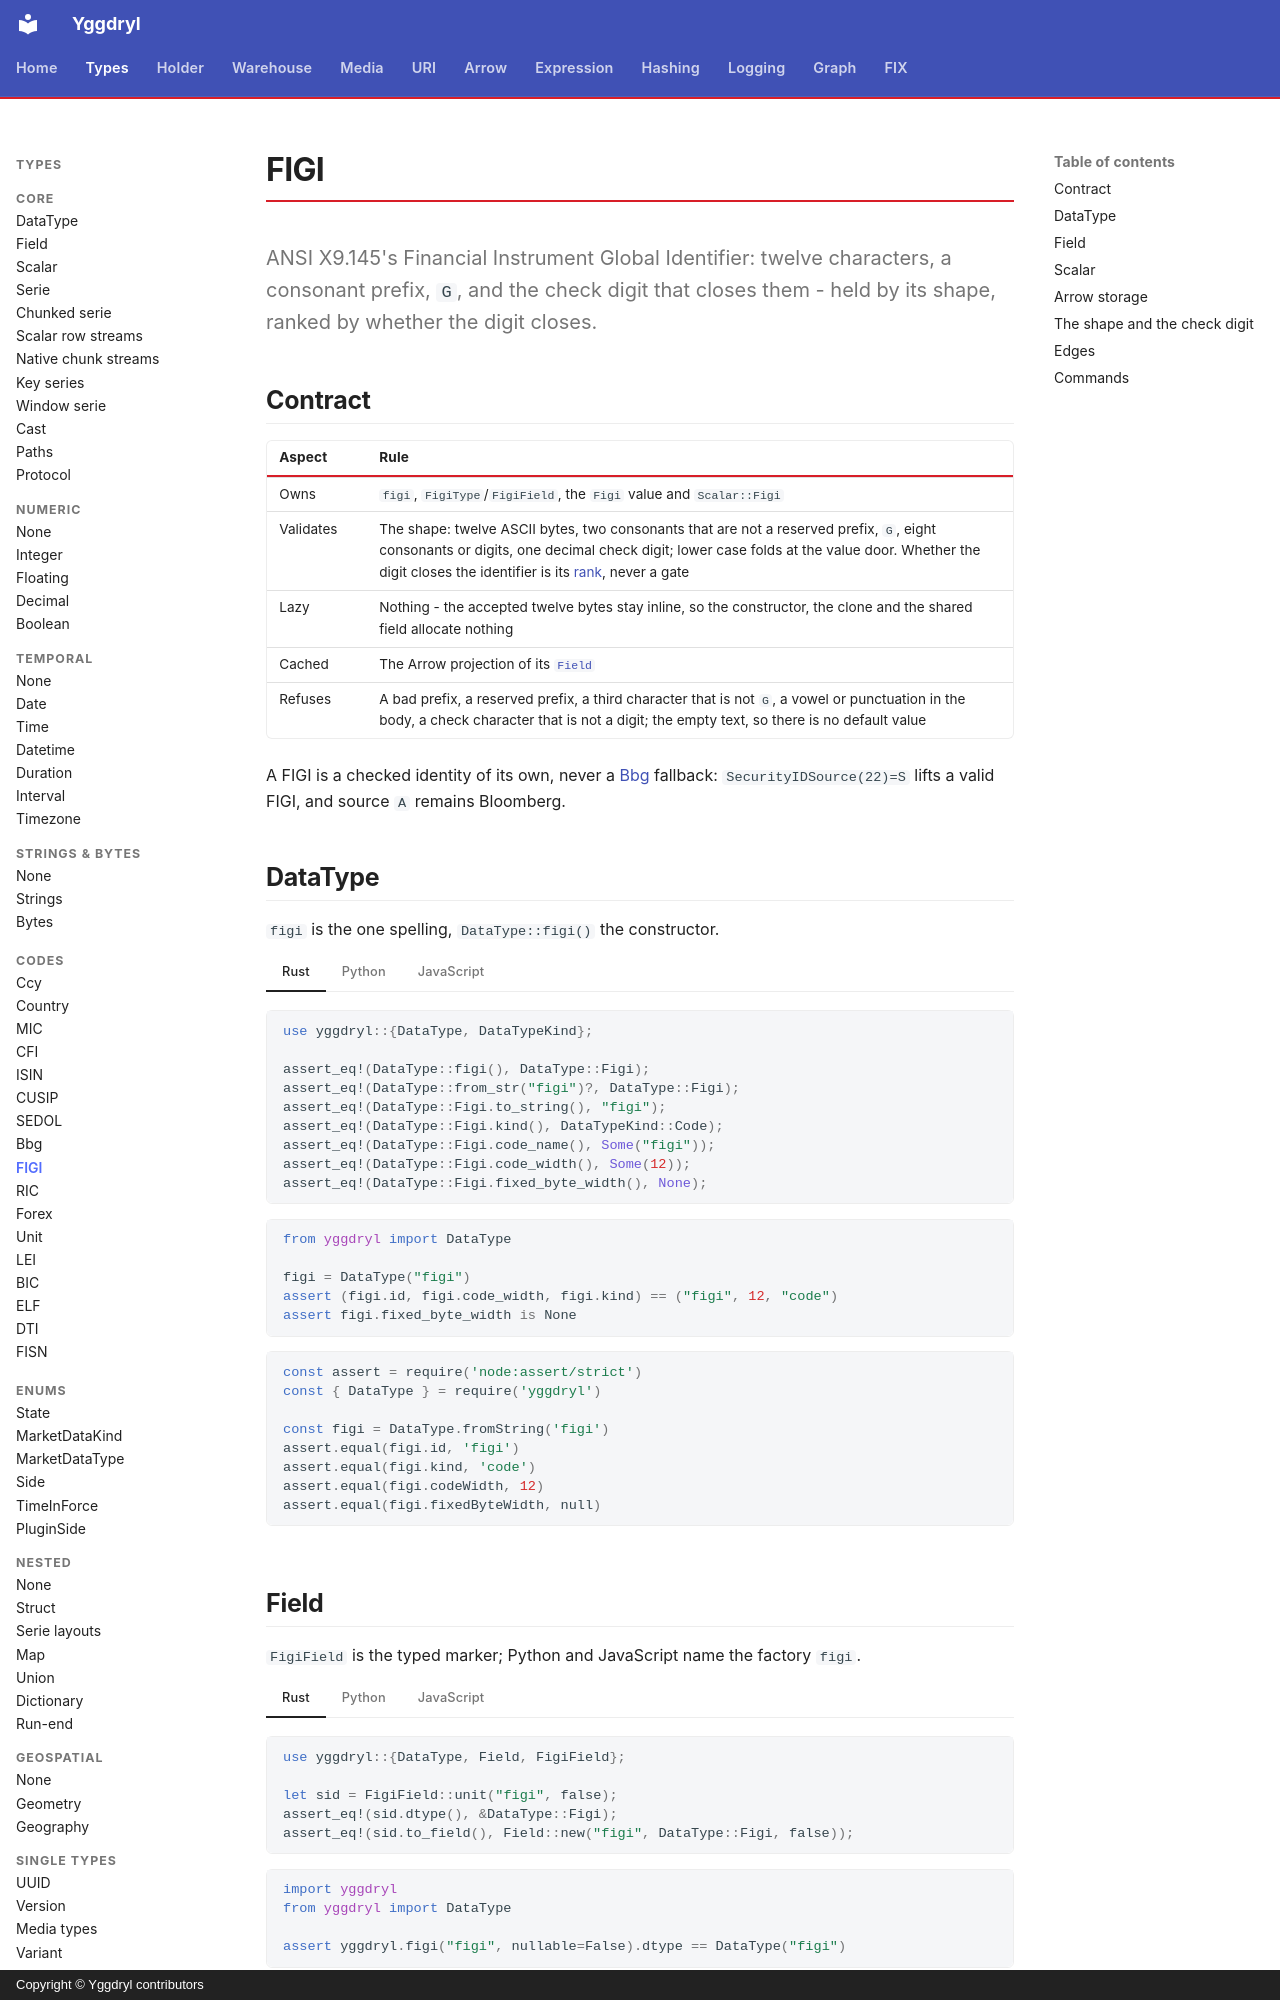

repository: Platob/yggdryl · page: types/codes/figi/index.html · generator: mkdocs · copyright: Copyright © Yggdryl contributors

# FIGI

ANSI X9.145's Financial Instrument Global Identifier: twelve characters, a consonant prefix, `G`, and the check digit that closes them - held by its shape, ranked by whether the digit closes.

## Contract

| Aspect | Rule |
| --- | --- |
| Owns | `figi`, `FigiType`/`FigiField`, the `Figi` value and `Scalar::Figi` |
| Validates | The shape: twelve ASCII bytes, two consonants that are not a reserved prefix, `G`, eight consonants or digits, one decimal check digit; lower case folds at the value door. Whether the digit closes the identifier is its [rank](index.md#rank), never a gate |
| Lazy | Nothing - the accepted twelve bytes stay inline, so the constructor, the clone and the shared field allocate nothing |
| Cached | The Arrow projection of its [`Field`](../field.md) |
| Refuses | A bad prefix, a reserved prefix, a third character that is not `G`, a vowel or punctuation in the body, a check character that is not a digit; the empty text, so there is no default value |

A FIGI is a checked identity of its own, never a [Bbg](bbg.md) fallback: `SecurityIDSource(22)=S` lifts a valid FIGI, and source `A` remains Bloomberg.

## DataType

`figi` is the one spelling, `DataType::figi()` the constructor.

=== "Rust"

    ```rust
    use yggdryl::{DataType, DataTypeKind};

    assert_eq!(DataType::figi(), DataType::Figi);
    assert_eq!(DataType::from_str("figi")?, DataType::Figi);
    assert_eq!(DataType::Figi.to_string(), "figi");
    assert_eq!(DataType::Figi.kind(), DataTypeKind::Code);
    assert_eq!(DataType::Figi.code_name(), Some("figi"));
    assert_eq!(DataType::Figi.code_width(), Some(12));
    assert_eq!(DataType::Figi.fixed_byte_width(), None);
    ```

=== "Python"

    ```python
    from yggdryl import DataType

    figi = DataType("figi")
    assert (figi.id, figi.code_width, figi.kind) == ("figi", 12, "code")
    assert figi.fixed_byte_width is None
    ```

=== "JavaScript"

    ```javascript
    const assert = require('node:assert/strict')
    const { DataType } = require('yggdryl')

    const figi = DataType.fromString('figi')
    assert.equal(figi.id, 'figi')
    assert.equal(figi.kind, 'code')
    assert.equal(figi.codeWidth, 12)
    assert.equal(figi.fixedByteWidth, null)
    ```

## Field

`FigiField` is the typed marker; Python and JavaScript name the factory `figi`.

=== "Rust"

    ```rust
    use yggdryl::{DataType, Field, FigiField};

    let sid = FigiField::unit("figi", false);
    assert_eq!(sid.dtype(), &DataType::Figi);
    assert_eq!(sid.to_field(), Field::new("figi", DataType::Figi, false));
    ```

=== "Python"

    ```python
    import yggdryl
    from yggdryl import DataType

    assert yggdryl.figi("figi", nullable=False).dtype == DataType("figi")
    ```

=== "JavaScript"

    ```javascript
    const assert = require('node:assert/strict')
    const { fields } = require('yggdryl')

    assert.equal(fields.figi('figi', { nullable: false }).dtype.id, 'figi')
    ```
